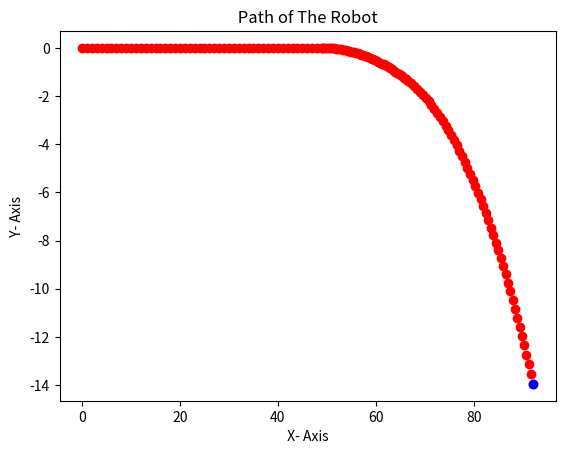

The script that saved this image:
import numpy as np
import scipy as sp
import matplotlib as mpl
import matplotlib.pyplot as plt
import math

N = 50
t0 = 0.0
t1 = 5.0
t2 = 6.0
t3 = 10.0

ta = np.linspace(t0, t1, N)
tb = np.linspace(t1, t2, N)
tc = np.linspace(t2, t3, N)

dta = (t1-t0)/N
dtb = (t2-t1)/N
dtc = (t3-t2)/N

xp1 = np.ones((N))
yp1 = np.ones((N))
th1 = np.ones((N))
xp2 = np.ones((N))
yp2 = np.ones((N))
th2 = np.ones((N))
xp3 = np.ones((N))
yp3 = np.ones((N))
th3 = np.ones((N))

r = 5.0
L = 16.0

w11 = [2]*N #wheel speed 
w12 = [2]*N 
w21 = [3]*N  
w22 = [4]*N  
w31 = [1]*N  
w32 = [2]*N  
print(w11)
xp1[0] = 0.0
yp1[0] = 0.0
th1[0] = 0.0

for i in range(N-1):
        xp1[i+1] = xp1[i] + (r*dta/2.0)*(w11[i] + w12[i])*math.cos(th1[i])
        yp1[i+1] = yp1[i] + (r*dta/2.0)*(w11[i] + w12[i])*math.sin(th1[i])
        th1[i+1] = th1[i] + (r*dta/(2.0*L))*(w11[i] - w12[i])

xp2[0] = xp1[N-1]
yp2[0] = yp1[N-1]
th2[0] = th1[N-1]

for i in range(N-1):
        xp2[i+1] = xp2[i] + (r*dtb/2.0)*(w21[i] + w22[i])*math.cos(th2[i])
        yp2[i+1] = yp2[i] + (r*dtb/2.0)*(w21[i] + w22[i])*math.sin(th2[i])
        th2[i+1] = th2[i] + (r*dtb/(2.0*L))*(w21[i] - w22[i])

xp3[0] = xp2[N-1]
yp3[0] = yp2[N-1]
th3[0] = th2[N-1]

for i in range(N-1):
        xp3[i+1] = xp3[i] + (r*dtc/2.0)*(w31[i] + w32[i])*math.cos(th3[i])
        yp3[i+1] = yp3[i] + (r*dtc/2.0)*(w31[i] + w32[i])*math.sin(th3[i])
        th3[i+1] = th3[i] + (r*dtc/(2.0*L))*(w31[i] - w32[i])

xx = np.concatenate((xp1, xp2, xp3), axis=None) 
yy = np.concatenate((yp1, yp2, yp3), axis=None)

plt.xlabel(' X- Axis ')
plt.ylabel(' Y- Axis ')
plt.title(' Path of The Robot ')
plt.plot(xx,yy, 'ro')
plt.plot(xp3[N-1],yp3[N-1], 'bo')
plt.show()

